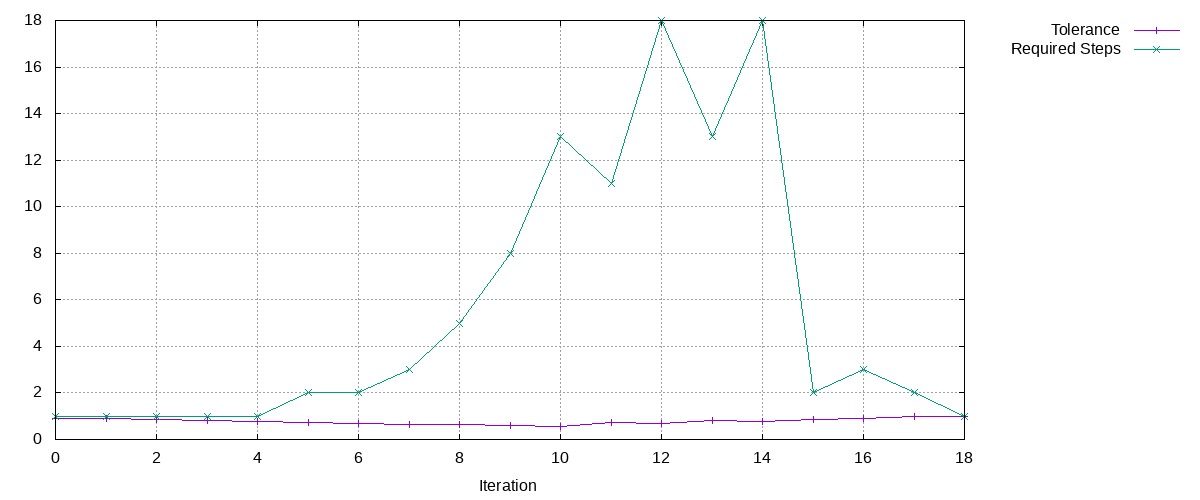

The table this chart was drawn from, first rows:
Tolerance, Required Steps
0.9, 1
0.9, 1
0.8541, 1
0.8106, 1
0.7693, 1
0.7301, 2
0.6929, 2
0.6576, 3
0.6241, 5
0.5923, 8
0.5621, 13
0.7298, 11
0.6926, 18
0.8114, 13
0.7883, 18
0.8463, 2
0.9088, 3
0.9817, 2
0.9946, 1
